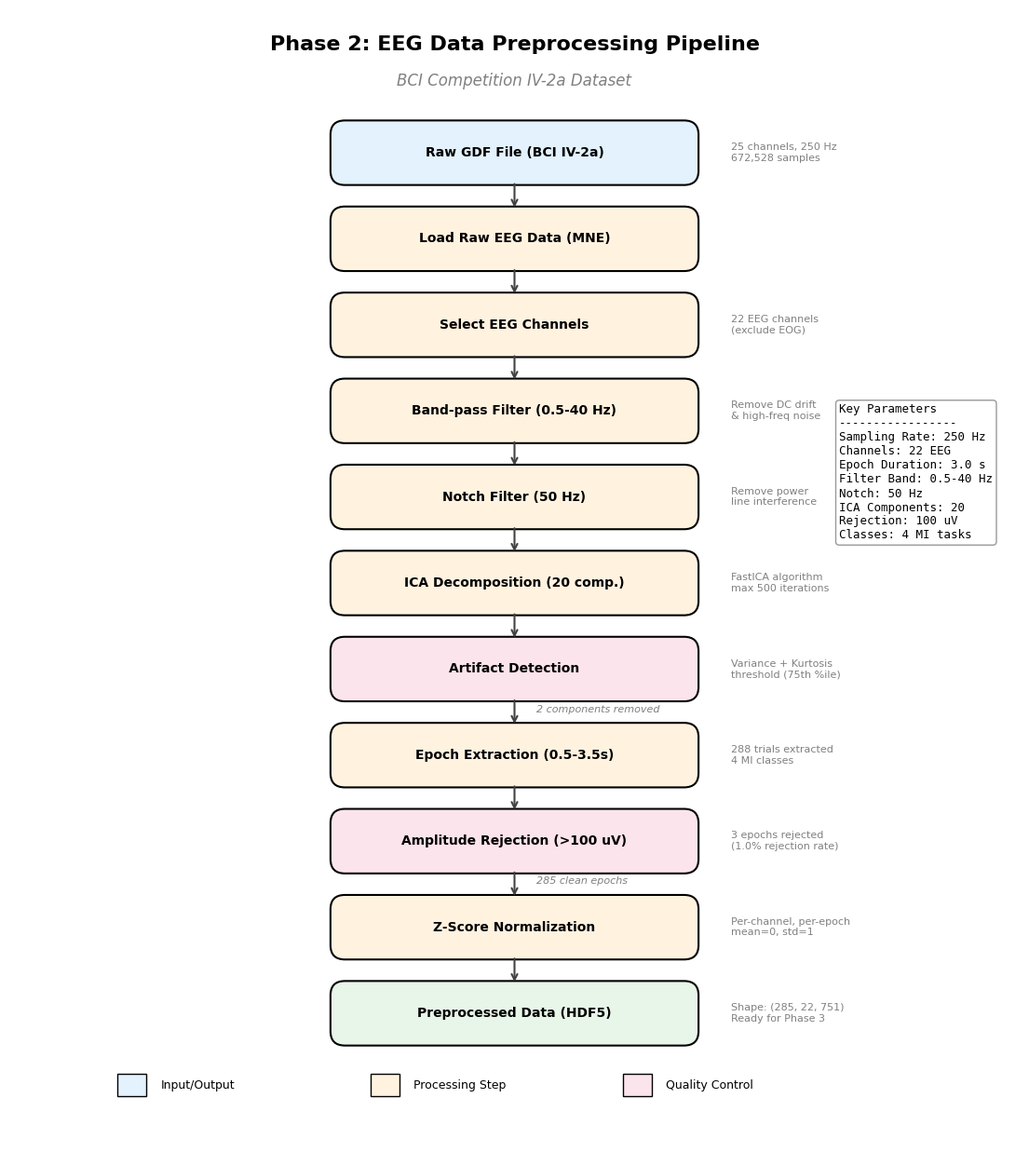

Here is the Python script that generated this plot:
"""
Figure 7: Preprocessing Pipeline Flowchart
Publication-quality flowchart showing the complete preprocessing workflow
"""

import matplotlib.pyplot as plt
import matplotlib.patches as mpatches
from pathlib import Path

# Set publication style
plt.rcParams['figure.dpi'] = 300
plt.rcParams['savefig.dpi'] = 300
plt.rcParams['font.family'] = 'serif'
plt.rcParams['font.serif'] = ['Times New Roman']
plt.rcParams['font.size'] = 11

def create_pipeline_flowchart():
    """Generate preprocessing pipeline flowchart"""

    fig, ax = plt.subplots(figsize=(14, 16))
    ax.set_xlim(0, 14)
    ax.set_ylim(0, 16)
    ax.axis('off')

    # Colors
    input_color = '#E3F2FD'  # Light blue
    process_color = '#FFF3E0'  # Light orange
    output_color = '#E8F5E9'  # Light green
    decision_color = '#FCE4EC'  # Light pink
    arrow_color = '#424242'

    # Box dimensions
    box_width = 5
    box_height = 0.8
    x_center = 7

    # Helper function to draw boxes
    def draw_box(x, y, width, height, color, text, style='round'):
        if style == 'round':
            box = mpatches.FancyBboxPatch(
                (x - width/2, y - height/2), width, height,
                boxstyle="round,pad=0.05,rounding_size=0.2",
                facecolor=color, edgecolor='black', linewidth=1.5
            )
        elif style == 'diamond':
            # Draw diamond shape
            diamond = plt.Polygon(
                [(x, y + height/2), (x + width/3, y), (x, y - height/2), (x - width/3, y)],
                facecolor=color, edgecolor='black', linewidth=1.5
            )
            ax.add_patch(diamond)
            ax.text(x, y, text, ha='center', va='center', fontsize=10, fontweight='bold')
            return
        else:
            box = mpatches.Rectangle(
                (x - width/2, y - height/2), width, height,
                facecolor=color, edgecolor='black', linewidth=1.5
            )
        ax.add_patch(box)
        ax.text(x, y, text, ha='center', va='center', fontsize=10, fontweight='bold', wrap=True)

    # Helper function to draw arrows
    def draw_arrow(x1, y1, x2, y2, text=None):
        ax.annotate('', xy=(x2, y2), xytext=(x1, y1),
                   arrowprops=dict(arrowstyle='->', color=arrow_color, lw=1.5))
        if text:
            mid_x = (x1 + x2) / 2 + 0.3
            mid_y = (y1 + y2) / 2
            ax.text(mid_x, mid_y, text, fontsize=8, style='italic', color='gray')

    # Title
    ax.text(x_center, 15.5, 'Phase 2: EEG Data Preprocessing Pipeline',
            ha='center', va='center', fontsize=16, fontweight='bold')
    ax.text(x_center, 15.0, 'BCI Competition IV-2a Dataset',
            ha='center', va='center', fontsize=12, style='italic', color='gray')

    # Pipeline boxes (top to bottom)
    y_positions = [14, 12.8, 11.6, 10.4, 9.2, 8.0, 6.8, 5.6, 4.4, 3.2, 2.0]

    # Step 1: Input
    draw_box(x_center, y_positions[0], box_width, box_height, input_color,
             'Raw GDF File (BCI IV-2a)')
    ax.text(x_center + 3, y_positions[0], '25 channels, 250 Hz\n672,528 samples',
            fontsize=8, color='gray', va='center')

    draw_arrow(x_center, y_positions[0] - box_height/2, x_center, y_positions[1] + box_height/2)

    # Step 2: Load Data
    draw_box(x_center, y_positions[1], box_width, box_height, process_color,
             'Load Raw EEG Data (MNE)')

    draw_arrow(x_center, y_positions[1] - box_height/2, x_center, y_positions[2] + box_height/2)

    # Step 3: Channel Selection
    draw_box(x_center, y_positions[2], box_width, box_height, process_color,
             'Select EEG Channels')
    ax.text(x_center + 3, y_positions[2], '22 EEG channels\n(exclude EOG)',
            fontsize=8, color='gray', va='center')

    draw_arrow(x_center, y_positions[2] - box_height/2, x_center, y_positions[3] + box_height/2)

    # Step 4: Band-pass Filter
    draw_box(x_center, y_positions[3], box_width, box_height, process_color,
             'Band-pass Filter (0.5-40 Hz)')
    ax.text(x_center + 3, y_positions[3], 'Remove DC drift\n& high-freq noise',
            fontsize=8, color='gray', va='center')

    draw_arrow(x_center, y_positions[3] - box_height/2, x_center, y_positions[4] + box_height/2)

    # Step 5: Notch Filter
    draw_box(x_center, y_positions[4], box_width, box_height, process_color,
             'Notch Filter (50 Hz)')
    ax.text(x_center + 3, y_positions[4], 'Remove power\nline interference',
            fontsize=8, color='gray', va='center')

    draw_arrow(x_center, y_positions[4] - box_height/2, x_center, y_positions[5] + box_height/2)

    # Step 6: ICA
    draw_box(x_center, y_positions[5], box_width, box_height, process_color,
             'ICA Decomposition (20 comp.)')
    ax.text(x_center + 3, y_positions[5], 'FastICA algorithm\nmax 500 iterations',
            fontsize=8, color='gray', va='center')

    draw_arrow(x_center, y_positions[5] - box_height/2, x_center, y_positions[6] + box_height/2)

    # Step 7: Artifact Detection
    draw_box(x_center, y_positions[6], box_width, box_height, decision_color,
             'Artifact Detection')
    ax.text(x_center + 3, y_positions[6], 'Variance + Kurtosis\nthreshold (75th %ile)',
            fontsize=8, color='gray', va='center')

    draw_arrow(x_center, y_positions[6] - box_height/2, x_center, y_positions[7] + box_height/2,
               '2 components removed')

    # Step 8: Epoch Extraction
    draw_box(x_center, y_positions[7], box_width, box_height, process_color,
             'Epoch Extraction (0.5-3.5s)')
    ax.text(x_center + 3, y_positions[7], '288 trials extracted\n4 MI classes',
            fontsize=8, color='gray', va='center')

    draw_arrow(x_center, y_positions[7] - box_height/2, x_center, y_positions[8] + box_height/2)

    # Step 9: Artifact Rejection
    draw_box(x_center, y_positions[8], box_width, box_height, decision_color,
             'Amplitude Rejection (>100 uV)')
    ax.text(x_center + 3, y_positions[8], '3 epochs rejected\n(1.0% rejection rate)',
            fontsize=8, color='gray', va='center')

    draw_arrow(x_center, y_positions[8] - box_height/2, x_center, y_positions[9] + box_height/2,
               '285 clean epochs')

    # Step 10: Normalization
    draw_box(x_center, y_positions[9], box_width, box_height, process_color,
             'Z-Score Normalization')
    ax.text(x_center + 3, y_positions[9], 'Per-channel, per-epoch\nmean=0, std=1',
            fontsize=8, color='gray', va='center')

    draw_arrow(x_center, y_positions[9] - box_height/2, x_center, y_positions[10] + box_height/2)

    # Step 11: Output
    draw_box(x_center, y_positions[10], box_width, box_height, output_color,
             'Preprocessed Data (HDF5)')
    ax.text(x_center + 3, y_positions[10], 'Shape: (285, 22, 751)\nReady for Phase 3',
            fontsize=8, color='gray', va='center')

    # Add legend
    legend_y = 1.0
    legend_x = 1.5
    legend_items = [
        (input_color, 'Input/Output'),
        (process_color, 'Processing Step'),
        (decision_color, 'Quality Control'),
    ]

    for i, (color, label) in enumerate(legend_items):
        box = mpatches.Rectangle((legend_x + i*3.5, legend_y - 0.15), 0.4, 0.3,
                                  facecolor=color, edgecolor='black', linewidth=1)
        ax.add_patch(box)
        ax.text(legend_x + i*3.5 + 0.6, legend_y, label, fontsize=9, va='center')

    # Add side panel with key parameters
    param_x = 11.5
    param_y = 10.5
    params_text = """Key Parameters
-----------------
Sampling Rate: 250 Hz
Channels: 22 EEG
Epoch Duration: 3.0 s
Filter Band: 0.5-40 Hz
Notch: 50 Hz
ICA Components: 20
Rejection: 100 uV
Classes: 4 MI tasks"""

    ax.text(param_x, param_y, params_text, fontsize=9, fontfamily='monospace',
            va='top', bbox=dict(boxstyle='round', facecolor='white', edgecolor='gray', alpha=0.8))

    # Save figure
    output_dir = Path('results/figures/phase2')
    output_dir.mkdir(parents=True, exist_ok=True)

    output_file = output_dir / 'fig7_pipeline_flowchart.png'
    plt.savefig(output_file, dpi=300, bbox_inches='tight', facecolor='white')
    print(f"OK Saved: {output_file}")

    output_file_pdf = output_dir / 'fig7_pipeline_flowchart.pdf'
    plt.savefig(output_file_pdf, bbox_inches='tight', facecolor='white')
    print(f"OK Saved: {output_file_pdf}")

    plt.close()

if __name__ == '__main__':
    print("Generating Figure 7: Pipeline Flowchart...")
    create_pipeline_flowchart()
    print("Done!")
